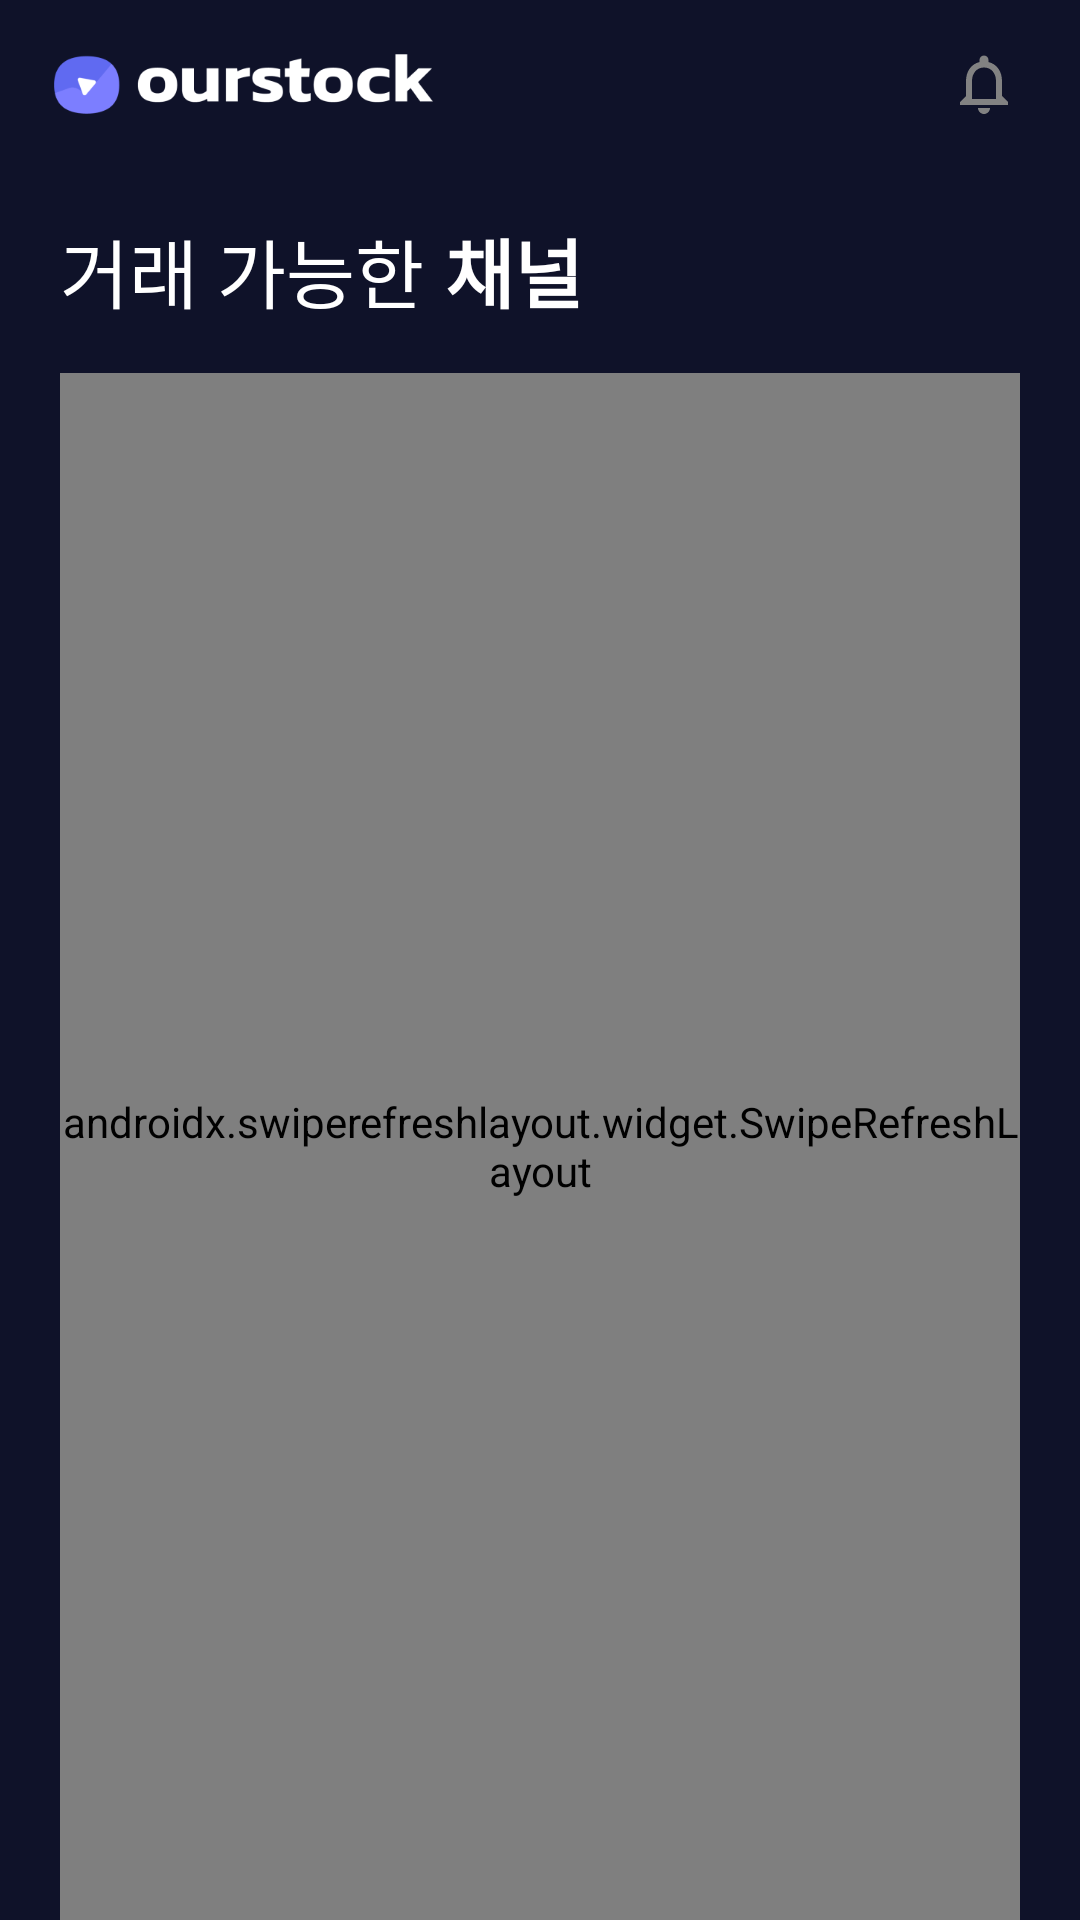

Reconstruct the res/layout file that produces this screen, plus the resources it refers to.
<!-- AndroidManifest.xml: application theme Theme.OurstockTest -->
<!-- res/layout/activity_home.xml -->
<?xml version="1.0" encoding="utf-8"?>
<layout
    xmlns:android="http://schemas.android.com/apk/res/android"
    xmlns:app="http://schemas.android.com/apk/res-auto"
    xmlns:tools="http://schemas.android.com/tools"
    tools:context=".HomeActivity">

    <data>
        <variable
            name="viewModel"
            type="com.example.ourstocktest.HomeViewModel" />
        <import type="android.view.View"/>
    </data>

    <androidx.constraintlayout.widget.ConstraintLayout
        android:layout_width="match_parent"
        android:layout_height="match_parent"
        android:background="@color/indigoDarkDeep">

        <ImageView
            android:id="@+id/ivHomeTitle"
            android:layout_width="127dp"
            android:layout_height="20dp"
            android:src="@drawable/logo_actionbar"
            android:layout_gravity="start"
            android:layout_marginStart="18dp"
            android:layout_marginTop="18dp"
            app:layout_constraintStart_toStartOf="parent"
            app:layout_constraintTop_toTopOf="parent"/>
        <ImageButton
            android:id="@+id/btnAlarmHome"
            android:layout_width="32dp"
            android:layout_height="36dp"
            android:padding="8dp"
            android:src="@drawable/ic_alarm"
            android:scaleType="fitXY"
            android:background="@android:color/transparent"
            android:layout_gravity="end"
            android:layout_marginEnd="16dp"
            app:layout_constraintTop_toTopOf="@+id/ivHomeTitle"
            app:layout_constraintBottom_toBottomOf="@+id/ivHomeTitle"
            app:layout_constraintEnd_toEndOf="parent"/>

        <LinearLayout
            android:id="@+id/llHome"
            android:layout_width="match_parent"
            android:layout_height="wrap_content"
            android:orientation="horizontal"
            android:layout_marginTop="34dp"
            android:layout_marginHorizontal="20dp"
            app:layout_constraintTop_toBottomOf="@+id/ivHomeTitle">
            <TextView
                android:layout_width="wrap_content"
                android:layout_height="wrap_content"
                android:text="@string/fr_home_title1_1"
                android:textStyle="normal"
                style="@style/Widget.App.TextViewBigTitle"/>
            <TextView
                android:layout_width="wrap_content"
                android:layout_height="wrap_content"
                android:text="@string/fr_home_title1_2"
                style="@style/Widget.App.TextViewBigTitle"
                android:layout_marginStart="7dp"/>
        </LinearLayout>

        <androidx.swiperefreshlayout.widget.SwipeRefreshLayout
            android:id="@+id/srlHome"
            android:layout_width="match_parent"
            android:layout_height="0dp"
            android:layout_marginTop="16dp"
            android:layout_marginHorizontal="20dp"
            app:layout_constraintTop_toBottomOf="@+id/llHome"
            app:layout_constraintBottom_toBottomOf="parent">
            <androidx.recyclerview.widget.RecyclerView
                android:id="@+id/rvHome"
                android:layout_width="match_parent"
                android:layout_height="match_parent" />
        </androidx.swiperefreshlayout.widget.SwipeRefreshLayout>

        <ImageView
            android:visibility="gone"
            android:id="@+id/ivHomeLoadFailed"
            android:layout_width="200dp"
            android:layout_height="200dp"
            android:src="@drawable/load_failed"
            app:layout_constraintTop_toBottomOf="@+id/llHome"
            app:layout_constraintBottom_toBottomOf="parent"
            app:layout_constraintStart_toStartOf="parent"
            app:layout_constraintEnd_toEndOf="parent"/>

    </androidx.constraintlayout.widget.ConstraintLayout>
</layout>
<!-- resources referenced by this layout -->
<resources>
  <color name="indigoDarkDeep">#FF0F1229</color>
  <!-- drawable ic_alarm (drawable) -->
  <vector xmlns:android="http://schemas.android.com/apk/res/android"
      android:width="16dp"
      android:height="20dp"
      android:viewportWidth="16"
      android:viewportHeight="20">
    <path
        android:pathData="M8,20C9.1,20 10,19.1 10,18H6C6,19.1 6.9,20 8,20ZM14,14V9C14,5.93 12.37,3.36 9.5,2.68V2C9.5,1.17 8.83,0.5 8,0.5C7.17,0.5 6.5,1.17 6.5,2V2.68C3.64,3.36 2,5.92 2,9V14L0,16V17H16V16L14,14ZM12,15H4V9C4,6.52 5.51,4.5 8,4.5C10.49,4.5 12,6.52 12,9V15Z"
        android:fillColor="#828282"/>
  </vector>
  <!-- drawable load_failed: png bitmap (drawable, 28505 bytes) -->
  <!-- drawable logo_actionbar: png bitmap (drawable, 9438 bytes) -->
  <string name="fr_home_title1_1">거래 가능한</string>
  <string name="fr_home_title1_2">채널</string>
  <style name="Widget.App.TextViewBigTitle" parent="Widget.MaterialComponents.TextView">
          <item name="android:textColor">@color/white</item>
          <item name="android:textSize">25dp</item>
          <item name="android:textStyle">bold</item>
      </style>
  <style name="Theme.OurstockTest" parent="Theme.MaterialComponents.DayNight.NoActionBar">
          
          <item name="colorPrimary">@color/colorPrimary</item>
          <item name="colorPrimaryVariant">@color/purple_700</item>
          <item name="colorOnPrimary">@color/white</item>
          
          <item name="colorSecondary">@color/teal_200</item>
          <item name="colorSecondaryVariant">@color/teal_700</item>
          <item name="colorOnSecondary">@color/black</item>
          
          <item name="android:statusBarColor" tools:targetApi="l">?attr/colorPrimaryVariant</item>
      </style>
  <color name="white">#FFFFFFFF</color>
  <color name="colorPrimary">#FF7C7EFF</color>
  <color name="purple_700">#FF3700B3</color>
  <color name="teal_200">#FF03DAC5</color>
  <color name="teal_700">#FF018786</color>
  <color name="black">#FF000000</color>
</resources>
